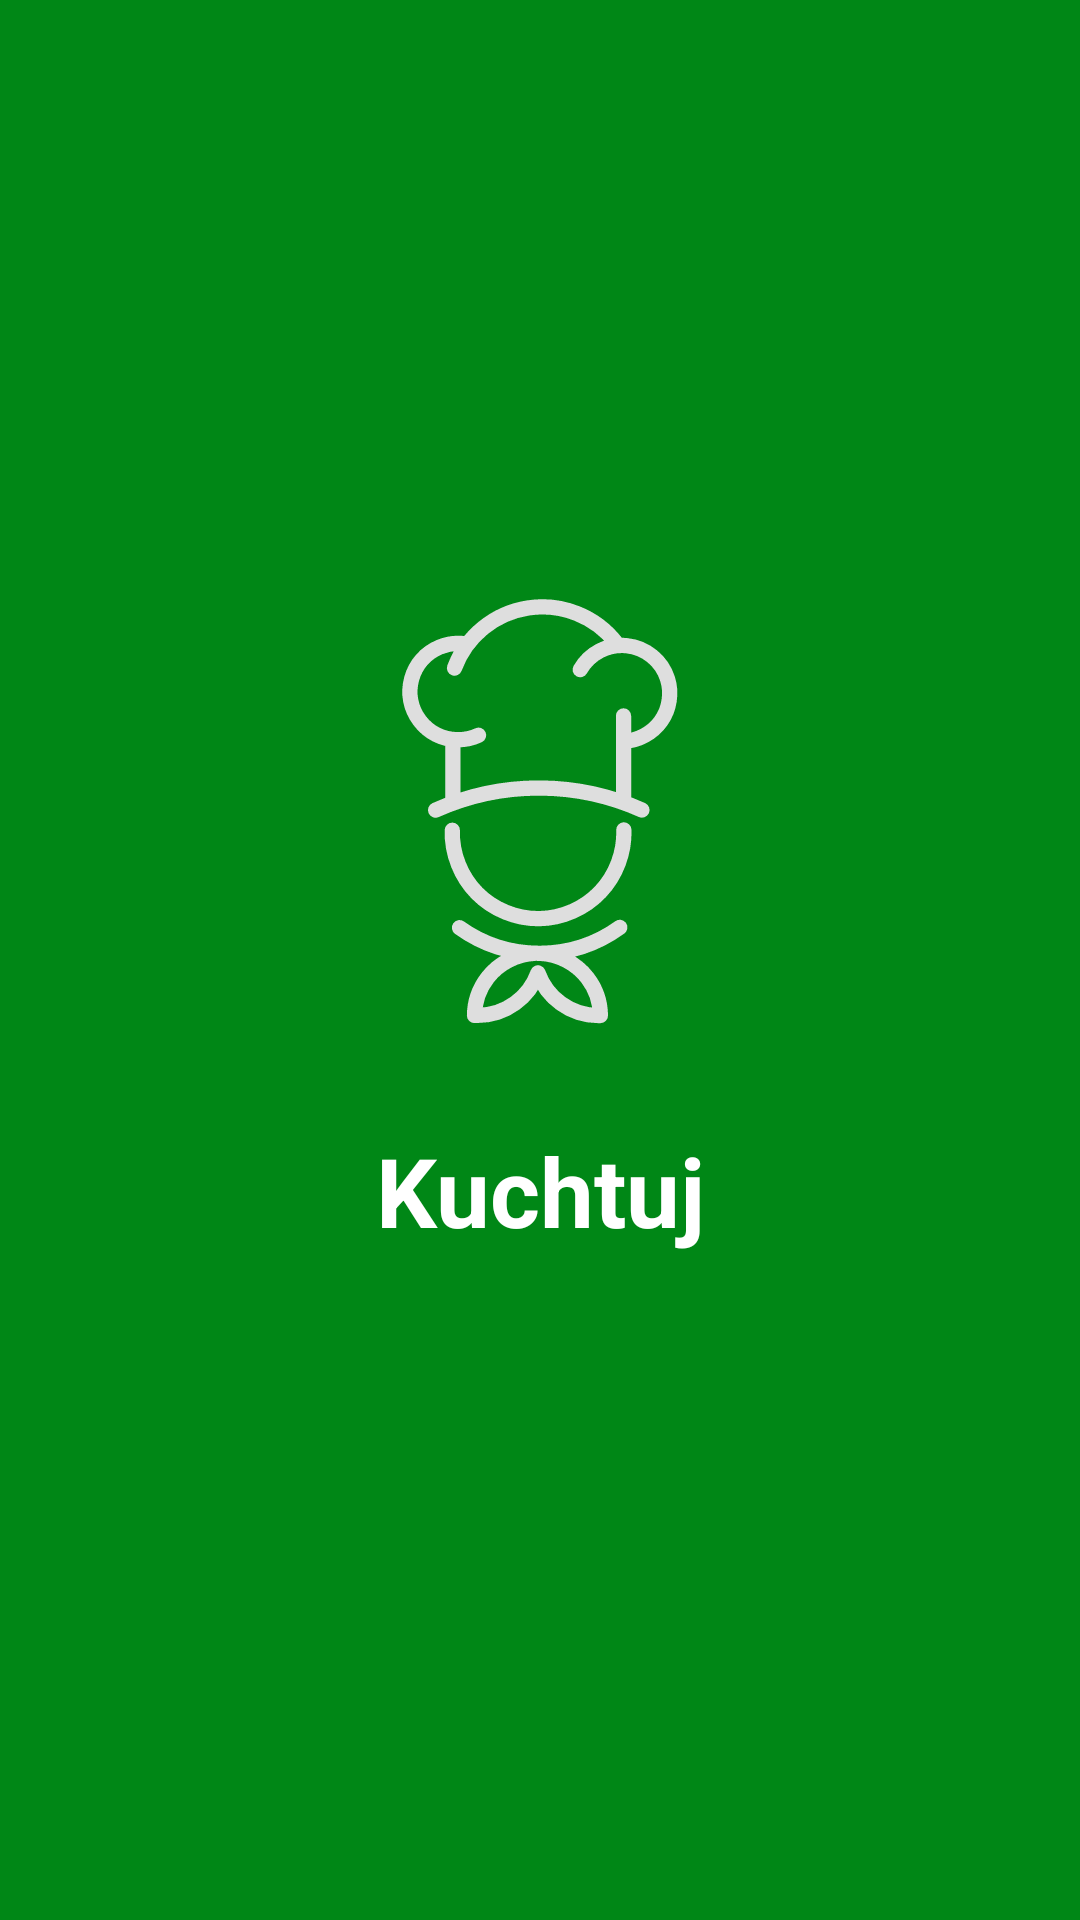

Write the Android layout XML for this screen, with the resource values it uses.
<!-- AndroidManifest.xml: application theme Theme.Kuchtuj -->
<!-- res/layout/activity_splash.xml -->
<?xml version="1.0" encoding="utf-8"?>
<LinearLayout
    xmlns:android="http://schemas.android.com/apk/res/android"
    xmlns:tools="http://schemas.android.com/tools"
    android:layout_width="match_parent"
    android:layout_height="match_parent"
    android:background="@color/colorPrimaryDark"
    android:orientation="vertical"
    android:gravity="center"
    tools:context=".SplashActivity">

    <ImageView
        android:layout_width="wrap_content"
        android:layout_height="wrap_content"
        android:src="@drawable/icon_kuchtuj_foreground" />

    <TextView
        android:layout_width="match_parent"
        android:layout_height="wrap_content"
        android:text="@string/app_name"
        android:textSize="32sp"
        android:textColor="@color/white"
        android:textStyle="bold"
        android:gravity="center" />

    <ProgressBar
        android:layout_width="24dp"
        android:layout_height="24dp"
        android:indeterminateTint="@color/white"
        android:layout_margin="16dp"/>

</LinearLayout>
<!-- resources referenced by this layout -->
<resources>
  <color name="colorPrimaryDark">#008716</color>
  <color name="white">#FFFFFFFF</color>
  <!-- drawable icon_kuchtuj_foreground: vector/xml drawable (drawable, 3111 chars, omitted) -->
  <string name="app_name">Kuchtuj</string>
  <style name="Theme.Kuchtuj" parent="Theme.AppCompat.DayNight.NoActionBar">
          <item name="colorPrimary">@color/colorPrimaryDark</item>
          <item name="android:textColor">@color/black</item>
          <item name="android:windowBackground">@color/colorBackgroundLight</item>
          <item name="actionBarTheme">@color/colorPrimaryDark</item>
      </style>
  <color name="black">#FF000000</color>
  <color name="colorBackgroundLight">#e5e5e5</color>
</resources>
